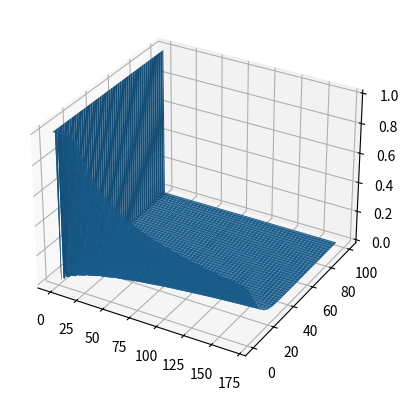

The matplotlib source for this figure: (Note: this script raises an exception after producing the figure.)
# double ModelUtilities::CalculateDiffusionProbability(double x, double deltaX, double timeAfterTBI)
# {
# 	constexpr double D = 0.000104; // Diffusion coefficient of VEGF in [mm^2 / s]
# 	constexpr double sigmaCoefficient = 2. * D * 60;
# 	double sigma = std::sqrt(sigmaCoefficient * timeAfterTBI);
# 	double probability = 1 / sigma / std::sqrt(2 * s_kPi) * std::exp( -(x*x) / 2 / (sigma*sigma)) * deltaX;
# 	return probability;
# }

import numpy as np
import matplotlib.pyplot as plt


time = np.linspace(0, 7*24*60, 1000)
x = np.linspace(0, 100, 100)

def Probability(x, deltaX, time):
    D = 0.000104
    sigmaCoef = 2*D*60
    sigma = np.sqrt(sigmaCoef * time)
    return 1 / sigma / np.sqrt(2*np.pi) * np.exp(-x*x / 2 / sigma / sigma) * deltaX

T, X = np.meshgrid(time, x)
P = Probability(X, 10, T)
P1 = Probability(X, 1, T)

P = np.nan_to_num(P, nan=1)
P1 = np.nan_to_num(P1, nan=1)

P = np.array([[max(min(1, a), 0) for a in b] for b in P])
P1 = np.array([[max(min(1, a), 0) for a in b] for b in P1])

print(((P > 0.6).sum()))
print((P1 > 0.6).sum())

fig = plt.figure()
ax = plt.axes(projection='3d')
s0 = ax.plot_surface(T/60, X, P, label='dx = 10')#, color='blue') #cm.viridis / cm.jet
s0._edgecolors2d = s0._edgecolors3d
s0._facecolors2d = s0._facecolors3d
# s0 = ax.plot_surface(T, X, P1, label='dx = 1', color='orange') #cm.viridis / cm.jet
# s0._edgecolors2d = s0._edgecolors3d
# s0._facecolors2d = s0._facecolors3d

plt.legend()
ax.set_xlabel('Time (hours)')
ax.set_ylabel('distance from \ntbi (mm)')
ax.set_zlabel('probability of \ndiffused vegf here')
ax.set_zlim(0,1)

plt.show()